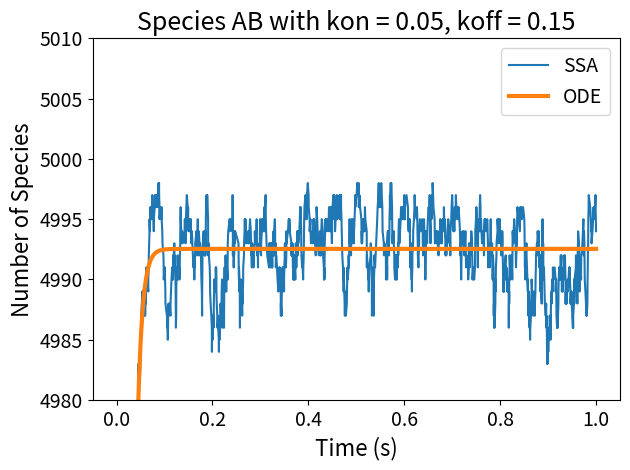

Source code (Python):
import math
import random
import numpy as np
import matplotlib.pyplot as plt

"""
Testing SSA from paper. The structure we study is the following:

A - B

We work in the case where only pairs can form. We consider 3 species:
{A, B, AB}. This gives us 1 reversible reaction, and thus 2 rates to consider.
"""

def ODE_solution_AB(nA, nB, nAB, k_1, k_2, t):
    """
    Writes equation of the ODE solution for the system. The solution comes from
    solving the deterministic rate equation for AB analytically.

    :param nA, nB, nAB: initial number of each species
    :param k_1, k_2: reaction rates
    :param t: time
    """
    # Constants that help express the solution more compactly
    S = nA + nB + 2*nAB + k_2/k_1
    r_1 = (S - np.sqrt(S**2 - 4*(nA+nAB)*(nB + nAB)))/2    
    r_2 = (S + np.sqrt(S**2 - 4*(nA+nAB)*(nB + nAB)))/2 
    
    K = (nAB - r_1)/(nAB-r_2)
    U = k_1*(r_1-r_2)

    return (r_1 - r_2*K*np.exp(U*t))/(1-K*np.exp(U*t))

def deterministic_arrays(nA, nB, nAB, k_1, k_2, array_t):
    """
    Creating arrays for the solutions to deterministic ODEs.

    :param nA, nB, nAB: initial number of each species
    :param k_1, k_2: reaction rates
    :param array_t: array of time points
    """
    deterministic_A = []
    deterministic_B = []
    deterministic_AB = []

    for t in array_t:
        # Computing the deterministic solution at time t
        nAB_t = ODE_solution_AB(nA, nB, nAB, k_1, k_2, t)
        nA_t = (nA+nAB) - nAB_t
        nB_t = (nB+nAB) - nAB_t

        # Adding elements to the array
        deterministic_AB.append(nAB_t)
        deterministic_A.append(nA_t)
        deterministic_B.append(nB_t)
    return deterministic_A, deterministic_B, deterministic_AB


def next_reaction():
    """
    Generate two random numbers. One tells you the time until the next reaction,
    the other one tells you which reaction happens.

    :return: time for next reaction, reaction type
    """
    r_1 = random.random()
    r_2 = random.random()

    return r_1, r_2

def propensity(k_1, k_2, nA, nB, nAB):
    """
    Compute the propensities for the two possible reactions.

    :param k_1, k_2: reaction rates
    :param nA, nB, nAB: current number of each species
    :return: propensity for 1, propensity for 2
    """
    a1 = k_1 * nA * nB
    a2 = k_2 * nAB
    return a1, a2

def plot_all_results(k_1, k_2, array_A, array_B, array_AB, deterministic_A, deterministic_B, deterministic_AB, array_t):
    """
    Plot all the results of the simulation.

    :param array_A, array_B, array_AB: arrays with number of species
    :param deterministic_A, deterministic_B, deterministic_AB: arrays with determinisic solutions
    :param array_t: array keeping track of time
    """
    plt.figure()  # Start a new figure

    plt.plot(array_t, array_A, label="A")
    plt.plot(array_t, array_B, label="B")
    plt.plot(array_t, array_AB, label="AB")
    plt.plot(array_t, deterministic_A, label="det_A")
    plt.plot(array_t, deterministic_B, label="det_B")
    plt.plot(array_t, deterministic_AB, label="det_AB")

    # Labels
    plt.title(f"kon = {k_1}, koff = {k_2}")
    plt.xlabel("Time (s)")
    plt.ylabel("Number of Species")
    plt.legend()
    plt.savefig("two_species_CHECK.png")
    #plt.show()

def plot_species(species, k_1, k_2, array_species, deterministic, array_t):
    """
    Plots the results of only one species.

    :param species: which species to plot ("A", "B", or "AB")
    :param k_1, k_2: reaction rates
    :param array_species: array with the number of species from simulation
    :param deterministic: solution to determinisic ODE for species
    :param array_t: array of time points
    """
    plt.figure()  # Start a new figure

    plt.plot(array_t, array_species, label="SSA")
    plt.plot(array_t, deterministic, label="ODE", linewidth =3)

    # Labels
    plt.ylim(4980, 5010)
    plt.title(f"Species {species} with kon = {k_1}, koff = {k_2}", fontsize=18)
    plt.xlabel("Time (s)", fontsize=16)
    plt.ylabel("Number of Species", fontsize=16)

    plt.xticks(fontsize=14)
    plt.yticks(fontsize=14)

    plt.legend(fontsize=14)
    plt.tight_layout()
    plt.savefig(f"two_species_{species}.png", dpi=200)


if __name__ == "__main__":
    # Starting parameters
    nA = 5000 # Initial number of A
    nB = 3000 # Initial number of B
    nAB = 2000 # Initial number of AB

    k_1 = 0.05 # Rate A + B -> AB
    k_2 = 0.15 # Rate AB -> A + B

    t = 0 # Initial time
    duration = 1 # Duration of simulation

    # Initialize arrays
    array_A = [nA]
    array_B = [nB]
    array_AB = [nAB]
    array_t = [t]

    while t < duration:
        # Determine which reaction is to happen
        r_1, r_2 = next_reaction()
        a1, a2 = propensity(k_1, k_2, nA, nB, nAB)
        a0 = a1 + a2 # Overall propensity

        tau = 1/a0 * math.log(1/r_1) # Time for next reaction

        t  += tau

        if r_2 <= a1/a0:
            # A + B -> AB
            nA -= 1
            nB -= 1
            nAB += 1
        else:
            # AB -> A + B
            nA += 1
            nB += 1
            nAB -= 1

        array_A.append(nA)
        array_B.append(nB)
        array_AB.append(nAB)
        array_t.append(t)
    
    # Plot results
    deterministic_A, deterministic_B, deterministic_AB = deterministic_arrays(array_A[0], array_B[0], array_AB[0], k_1, k_2, array_t)
    #plot_all_results(k_1, k_2, array_A, array_B, array_AB, deterministic_A, deterministic_B, deterministic_AB, array_t)
    #plot_species("A", k_1, k_2, array_A, deterministic_A, array_t)
    #plot_species("B", k_1, k_2, array_B, deterministic_B, array_t)
    plot_species("AB", k_1, k_2, array_AB, deterministic_AB, array_t)





